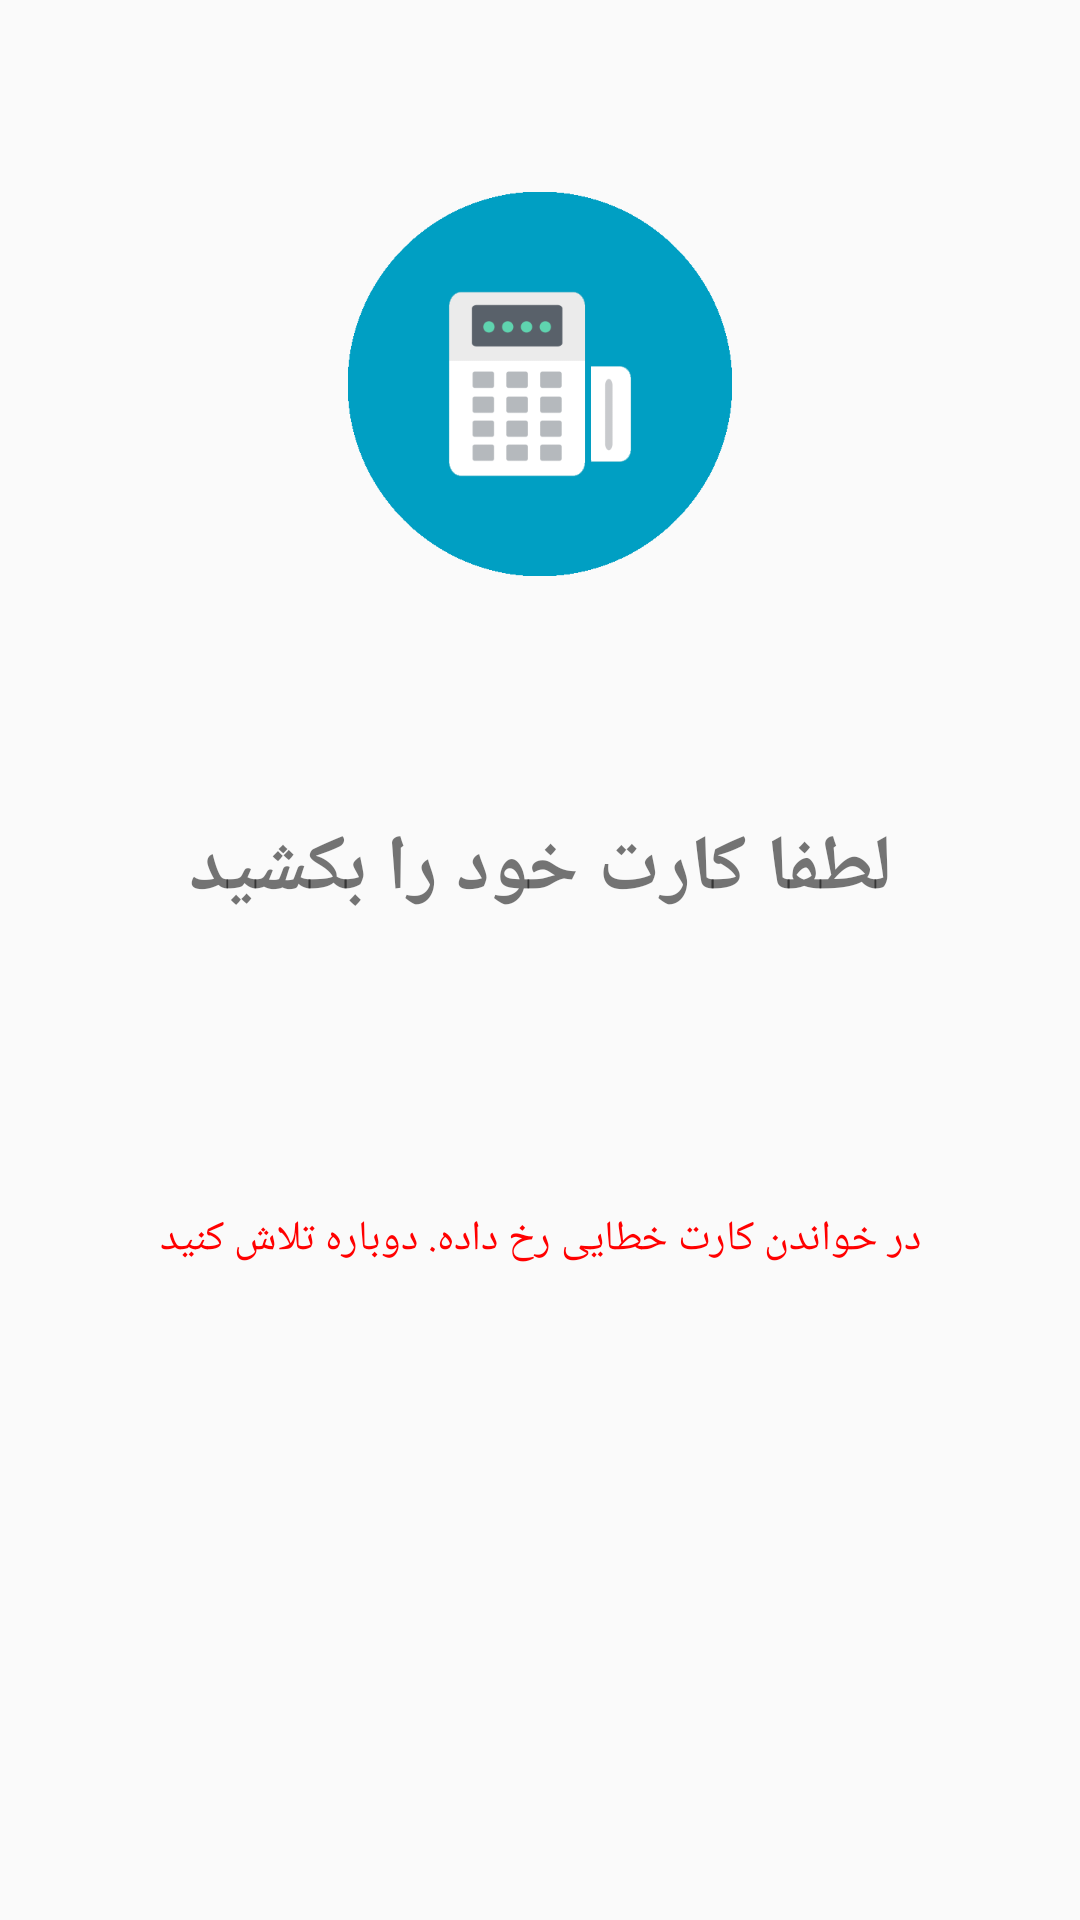

Write the Android layout XML for this screen, with the resource values it uses.
<!-- AndroidManifest.xml: application theme AppTheme -->
<!-- res/layout/read_card_fragment.xml -->
<?xml version="1.0" encoding="utf-8"?>
<LinearLayout
    xmlns:android="http://schemas.android.com/apk/res/android"
    android:orientation="vertical"
    android:layout_width="match_parent"
    android:layout_height="match_parent">
    

    <ImageView
        android:layout_width="128dp"
        android:layout_height="128dp"
        android:src="@drawable/atm_machine"
        android:layout_gravity="center"
        android:layout_marginTop="64dp"/>

    <TextView
        android:id="@+id/read_card_textView"
        android:layout_width="match_parent"
        android:layout_height="wrap_content"
        android:layout_marginRight="16dp"
        android:layout_marginLeft="16dp"
        android:layout_marginTop="64dp"
        android:padding="16dp"
        android:text="@string/scan_the_card"
        android:textSize="26sp"
        android:textStyle="bold"
        android:gravity="center"/>

    <TextView
        android:id="@+id/read_card_errorTextView"
        android:layout_width="match_parent"
        android:layout_height="wrap_content"
        android:layout_marginTop="64dp"
        android:padding="16dp"
        android:layout_marginLeft="16dp"
        android:layout_marginRight="16dp"
        android:text="@string/error_cannot_read_card"
        android:textColor="#FF0000"
        android:textSize="14sp"
        android:gravity="center"/>

</LinearLayout>
<!-- resources referenced by this layout -->
<resources>
  <!-- drawable atm_machine: png bitmap (drawable, 9245 bytes) -->
  <!-- drawable bg: png bitmap (drawable, 24671 bytes) -->
  <string name="error_cannot_read_card">در خواندن کارت خطایی رخ داده. دوباره تلاش کنید</string>
  <string name="scan_the_card">لطفا کارت خود را بکشید</string>
  <style name="AppTheme" parent="Theme.AppCompat.Light.DarkActionBar">
          
          <item name="colorControlNormal">#c5c5c5</item>
          <item name="colorControlActivated">#ff33baff</item>
          <item name="colorControlHighlight">#ff33baff</item>
      </style>
</resources>
